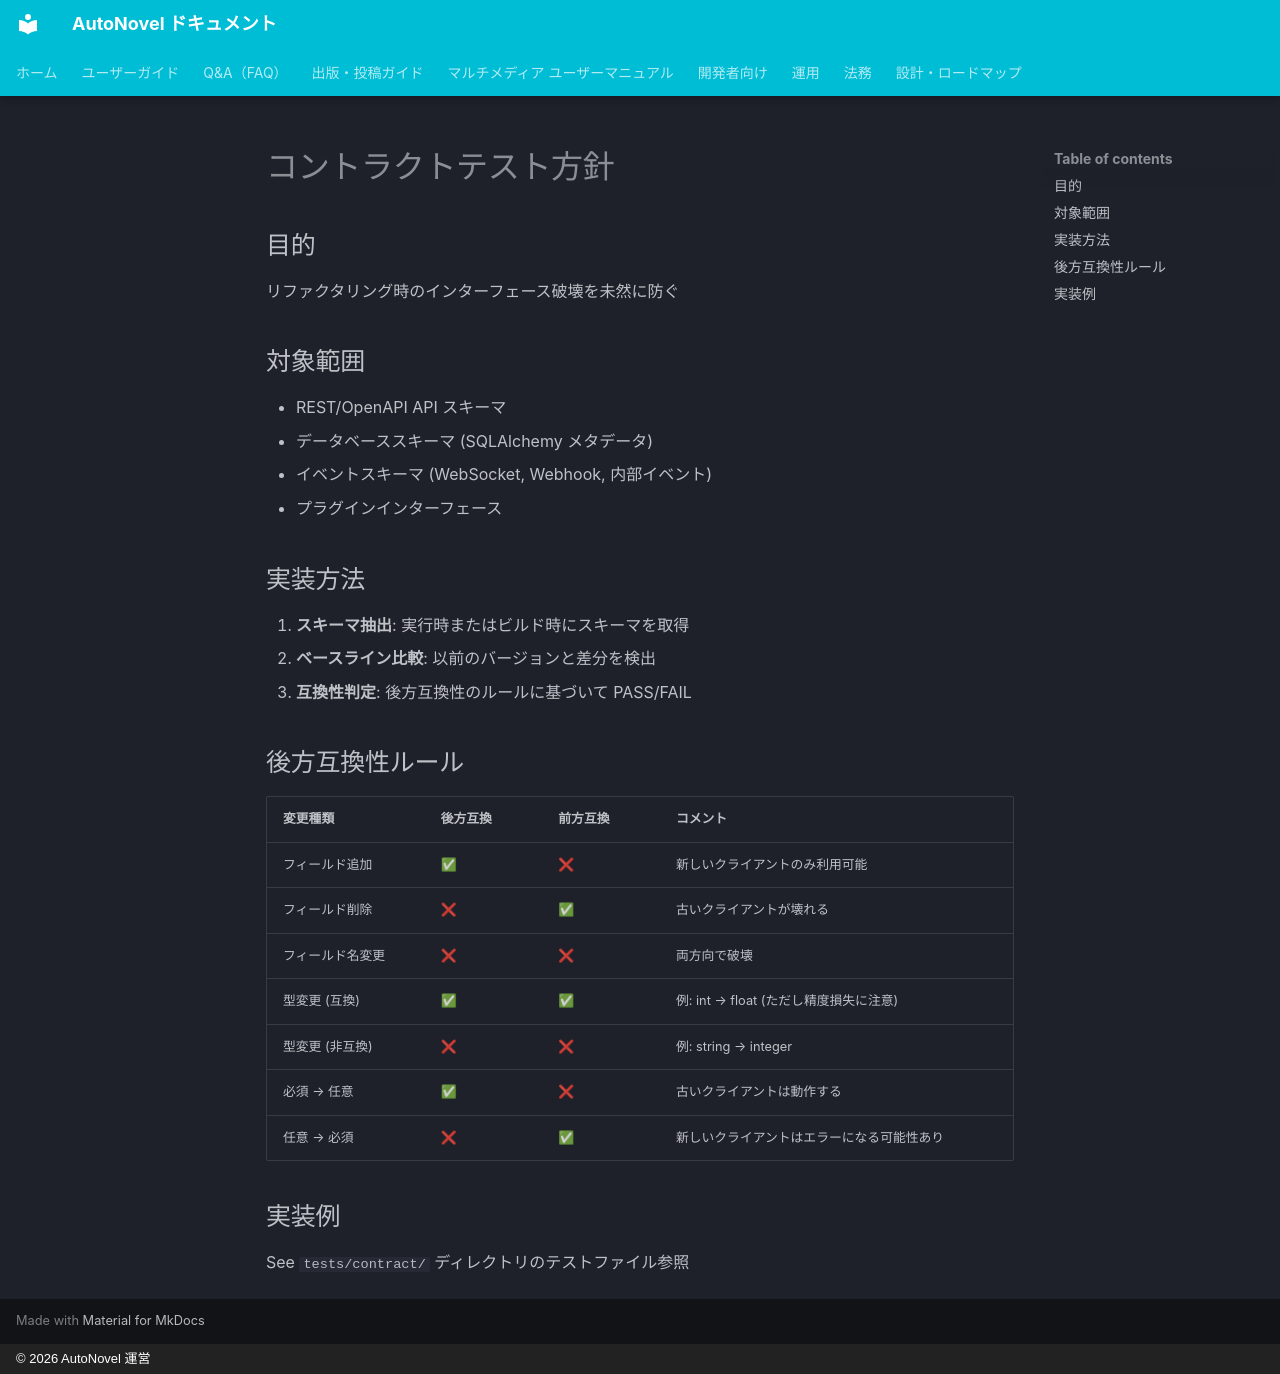

repository: annahoikuen-debug/autonovel · page: CONTRACT_TESTING/index.html · generator: mkdocs · copyright: © 2026 AutoNovel 運営

# コントラクトテスト方針

## 目的
リファクタリング時のインターフェース破壊を未然に防ぐ

## 対象範囲
- REST/OpenAPI API スキーマ
- データベーススキーマ (SQLAlchemy メタデータ)
- イベントスキーマ (WebSocket, Webhook, 内部イベント)
- プラグインインターフェース

## 実装方法
1. **スキーマ抽出**: 実行時またはビルド時にスキーマを取得
2. **ベースライン比較**: 以前のバージョンと差分を検出
3. **互換性判定**: 後方互換性のルールに基づいて PASS/FAIL

## 後方互換性ルール
| 変更種類 | 後方互換 | 前方互換 | コメント |
|----------|----------|----------|----------|
| フィールド追加 | ✅ | ❌ | 新しいクライアントのみ利用可能 |
| フィールド削除 | ❌ | ✅ | 古いクライアントが壊れる |
| フィールド名変更 | ❌ | ❌ | 両方向で破壊 |
| 型変更 (互換) | ✅ | ✅ | 例: int → float (ただし精度損失に注意) |
| 型変更 (非互換) | ❌ | ❌ | 例: string → integer |
| 必須 → 任意 | ✅ | ❌ | 古いクライアントは動作する |
| 任意 → 必須 | ❌ | ✅ | 新しいクライアントはエラーになる可能性あり |

## 実装例
See `tests/contract/` ディレクトリのテストファイル参照
